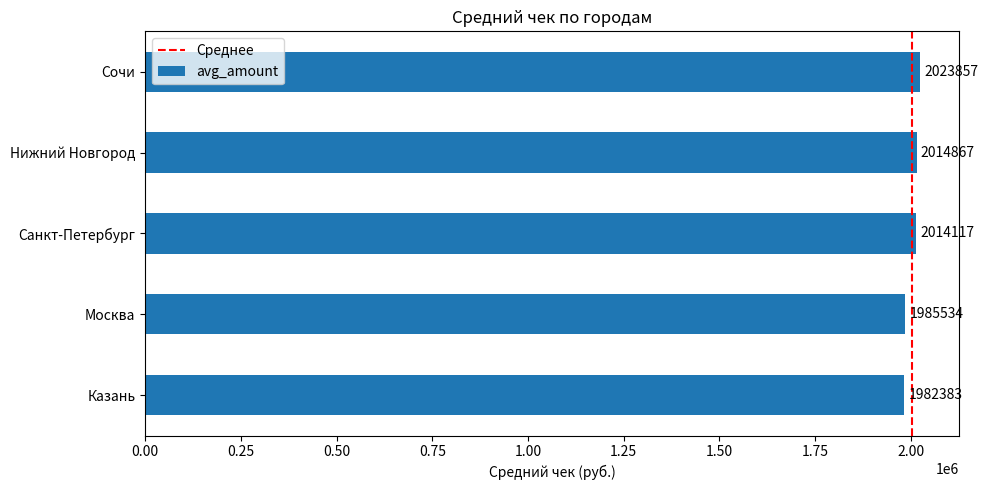

This chart was generated by the following Python code: (Note: this script raises an exception after producing the figure.)
r"""
**Задача 52 (SQL + Pandas + viz).** Возьмите SQL-запрос из задачи 46, реализуйте в Pandas, постройте через `df.plot(kind="barh", x="city", y="avg_amount")`. Добавьте `ax.axvline(df["avg_amount"].mean(), color="red", linestyle="--", label="Среднее")`. Примените `ax.set_xlabel("Средний чек (руб.)")`, `ax.legend()`. Ожидаемый вывод: горизонтальные столбцы по городам; вертикальная линия среднего; легенда; подпись оси. В комментариях объясните: как аннотировать средний уровень (axvline); почему `barh` удобнее для длинных названий городов; как сохранить график с высоким разрешением (`dpi=300`); что произойдёт при `plot` без `figsize`; как добавить подписи значений на столбцы (`ax.bar_label`); как сравнить два среза на одном графике (`hue`/`stacked`).
"""
import numpy as np
import pandas as pd
import matplotlib.pyplot as plt
from pathlib import Path

rng = np.random.default_rng(52)
customers = pd.DataFrame({"customer_id": range(1, 801), "city": rng.choice(["Москва", "Санкт-Петербург", "Нижний Новгород", "Казань", "Сочи"], 800)})
sales = pd.DataFrame({"customer_id": rng.integers(1, 801, 4000), "amount": rng.normal(2e6, 5e5, 4000), "status": rng.choice(["completed", "cancelled"], 4000, p=[0.85, 0.15])})
res = (sales.merge(customers, on="customer_id").query("status == 'completed'").groupby("city").agg(cnt=("amount", "size"), avg_amount=("amount", "mean"))
       .reset_index().query("cnt > 100").sort_values("avg_amount"))
fig, ax = plt.subplots(figsize=(10, 5))
res.plot(kind="barh", x="city", y="avg_amount", ax=ax, legend=False, color="tab:blue")
ax.axvline(res["avg_amount"].mean(), color="red", linestyle="--", label="Среднее")
ax.set_xlabel("Средний чек (руб.)"); ax.set_ylabel(""); ax.legend(); ax.set_title("Средний чек по городам")
ax.bar_label(ax.containers[0], fmt="%.0f", padding=3)
fig.tight_layout(); fig.savefig(Path(__file__).parent / "plot_52.png", dpi=300); plt.close(fig)
print(res.round(0)); print("среднее по городам:", round(res["avg_amount"].mean())); print("сохранено plot_52.png (dpi=300)")
# axvline рисует вертикальную линию среднего (для barh значения лежат по X; для вертикальных bar нужна axhline).
# barh удобнее для длинных названий городов: подписи горизонтальны и не накладываются. Без figsize график рисуется
# в размере по умолчанию (6.4x4.8 дюйма) - длинные подписи могут не поместиться. Подписи значений: ax.bar_label(ax.containers[0]).
# Сравнение двух срезов: hue/stacked - в Pandas через plot(kind="barh", stacked=True) на таблице pivot (по столбцу на срез)
# или в Seaborn sns.barplot(hue=...). dpi=300 - высокое разрешение для печати. Условие cnt > 100 - аналог HAVING из задачи 46.
